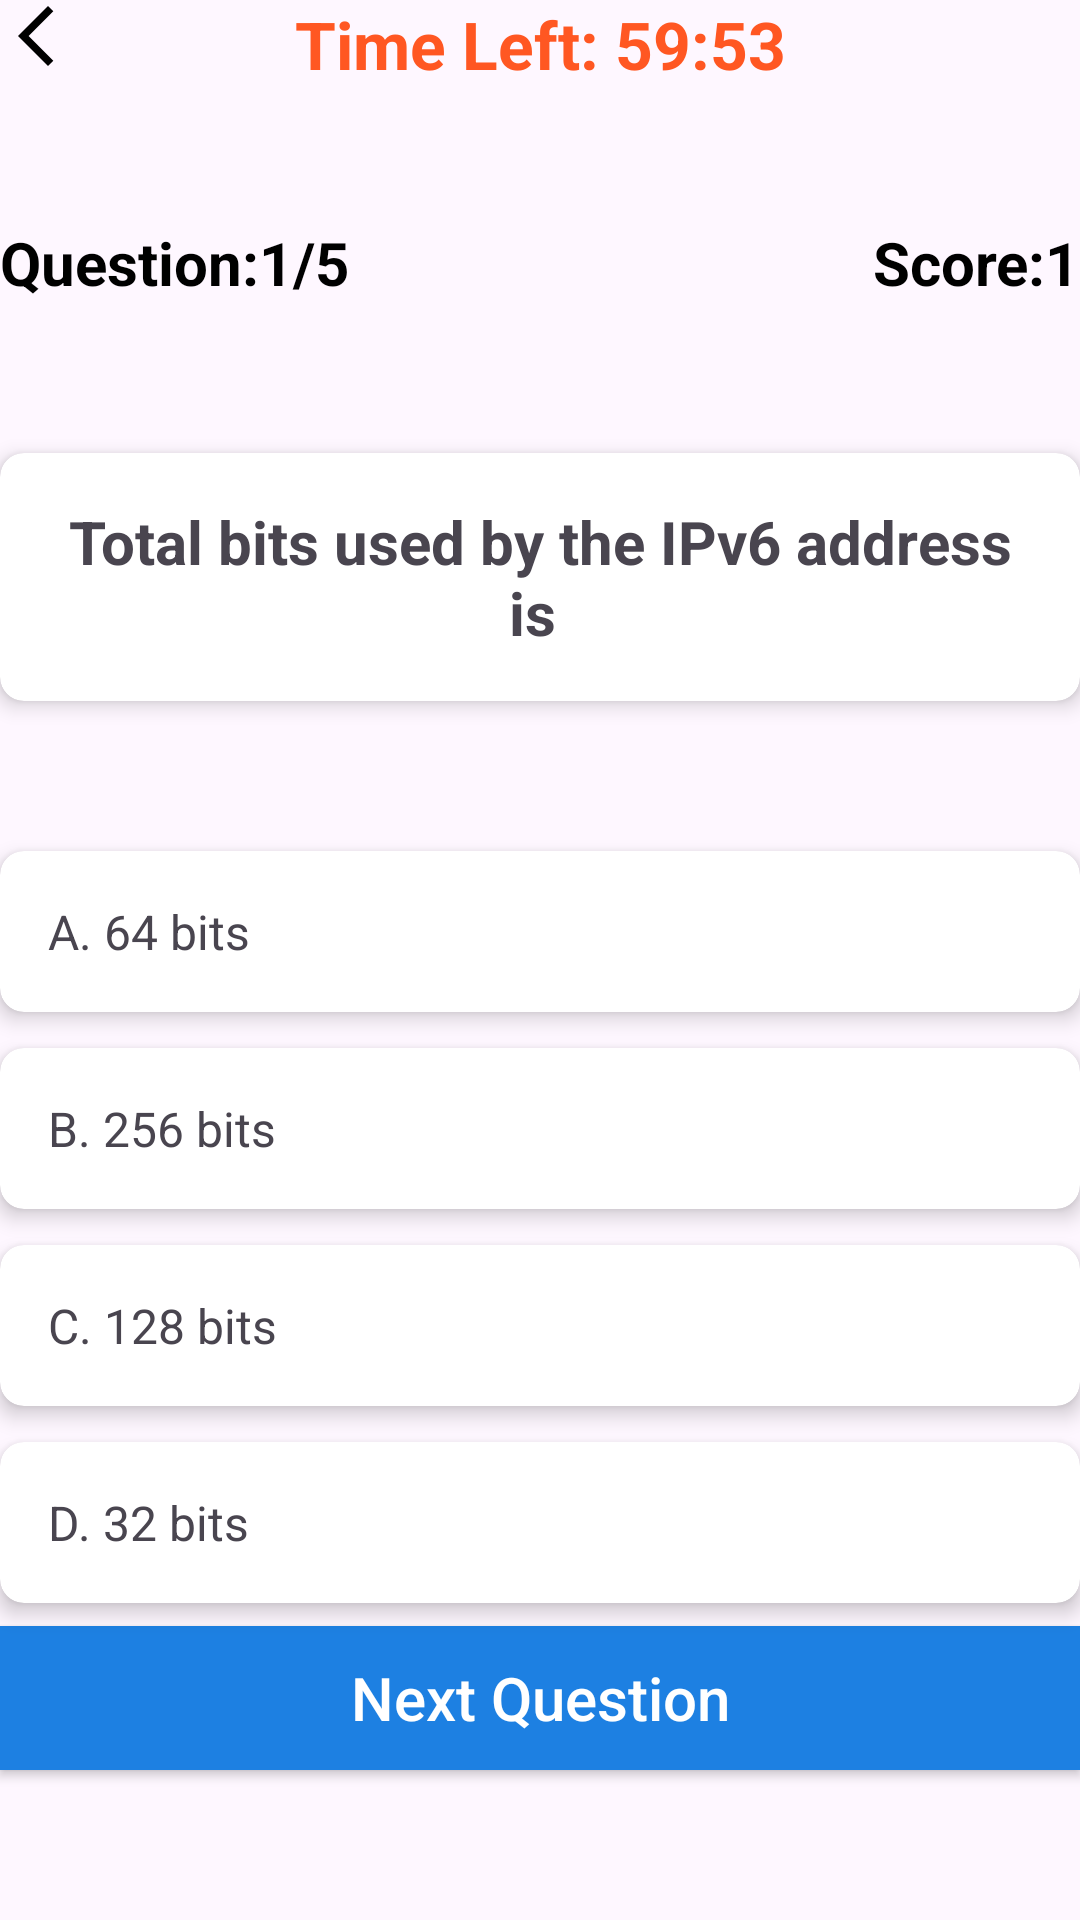

Produce the Android XML layout that renders to this screen, including the resource entries it uses.
<!-- AndroidManifest.xml: application theme Theme.JobMarket -->
<!-- res/layout/fragment_mock_test_question.xml -->
<?xml version="1.0" encoding="utf-8"?>
<androidx.constraintlayout.widget.ConstraintLayout xmlns:android="http://schemas.android.com/apk/res/android"
    xmlns:app="http://schemas.android.com/apk/res-auto"
    xmlns:tools="http://schemas.android.com/tools"
    android:layout_width="match_parent"
    android:layout_height="match_parent"
    android:layout_margin="10dp"
    android:fitsSystemWindows="true"
    tools:context=".Shimon_MockTestQuestion.Presentation.MockTestQuestion.MockTestQuestionFragment">

    
    <ImageView
        android:id="@+id/backButton"
        android:layout_width="24dp"
        android:layout_height="24dp"
        android:contentDescription="Back"
        android:src="@drawable/ic_arrow_back_24"
        app:layout_constraintStart_toStartOf="parent"
        app:layout_constraintTop_toTopOf="parent" />


    <TextView
        android:id="@+id/timerText"
        android:layout_width="wrap_content"
        android:layout_height="wrap_content"
        android:text="Time Left: 59:53"
        android:textColor="#FF5722"
        android:textSize="22sp"
        android:textStyle="bold"
        app:layout_constraintEnd_toEndOf="parent"
        app:layout_constraintStart_toStartOf="parent"
        app:layout_constraintTop_toTopOf="parent" />

    <TextView
        android:id="@+id/totalQuestionTV"
        android:layout_width="wrap_content"
        android:layout_height="wrap_content"
        android:layout_marginTop="50dp"
        android:text="Question:1/5"
        android:textColor="@color/primaryColor"
        android:textSize="20sp"
        android:textStyle="bold"
        app:layout_constraintStart_toStartOf="parent"
        app:layout_constraintTop_toBottomOf="@id/backButton" />

    <TextView
        android:id="@+id/totalScoreTV"
        android:layout_width="wrap_content"
        android:layout_height="wrap_content"
        android:layout_marginTop="50dp"
        android:text="Score:1"
        android:textColor="@color/primaryColor"
        android:textSize="20sp"
        android:textStyle="bold"
        app:layout_constraintEnd_toEndOf="parent"
        app:layout_constraintTop_toBottomOf="@id/backButton" />


    <androidx.cardview.widget.CardView
        android:id="@+id/QuestionCardView"
        android:layout_width="match_parent"
        android:layout_height="wrap_content"
        android:layout_marginTop="50dp"
        app:cardCornerRadius="8dp"
        app:cardElevation="4dp"
        app:layout_constraintEnd_toEndOf="parent"
        app:layout_constraintStart_toStartOf="parent"
        app:layout_constraintTop_toBottomOf="@id/totalQuestionTV">

        <TextView
            android:id="@+id/questionTV"
            android:layout_width="match_parent"
            android:layout_height="wrap_content"
            android:padding="16dp"
            android:text="Total bits used by the IPv6 address is "
            android:textAlignment="center"
            android:textSize="20sp"
            android:textStyle="bold" />
    </androidx.cardview.widget.CardView>


    
    <androidx.cardview.widget.CardView
        android:id="@+id/card1"
        android:layout_width="0dp"
        android:layout_height="wrap_content"
        android:layout_marginTop="50dp"
        app:cardCornerRadius="8dp"
        app:cardElevation="4dp"
        app:layout_constraintEnd_toEndOf="parent"
        app:layout_constraintStart_toStartOf="parent"
        app:layout_constraintTop_toBottomOf="@id/QuestionCardView">

        <TextView
            android:id="@+id/option1"
            android:layout_width="match_parent"
            android:layout_height="wrap_content"
            android:padding="16dp"
            android:text="A. 64 bits"
            android:textSize="16sp" />
    </androidx.cardview.widget.CardView>

    <androidx.cardview.widget.CardView
        android:id="@+id/card2"
        android:layout_width="0dp"
        android:layout_height="wrap_content"
        android:layout_marginTop="12dp"
        app:cardCornerRadius="8dp"
        app:cardElevation="4dp"
        app:layout_constraintEnd_toEndOf="parent"
        app:layout_constraintStart_toStartOf="parent"
        app:layout_constraintTop_toBottomOf="@id/card1">

        <TextView
            android:id="@+id/option2"
            android:layout_width="match_parent"
            android:layout_height="wrap_content"
            android:padding="16dp"
            android:text="B. 256 bits"
            android:textSize="16sp" />
    </androidx.cardview.widget.CardView>

    <androidx.cardview.widget.CardView
        android:id="@+id/card3"
        android:layout_width="0dp"
        android:layout_height="wrap_content"
        android:layout_marginTop="12dp"
        app:cardCornerRadius="8dp"
        app:cardElevation="4dp"
        app:layout_constraintEnd_toEndOf="parent"
        app:layout_constraintStart_toStartOf="parent"
        app:layout_constraintTop_toBottomOf="@id/card2">

        <TextView
            android:id="@+id/option3"
            android:layout_width="match_parent"
            android:layout_height="wrap_content"
            android:padding="16dp"
            android:text="C. 128 bits"
            android:textSize="16sp" />
    </androidx.cardview.widget.CardView>

    <androidx.cardview.widget.CardView
        android:id="@+id/card4"
        android:layout_width="0dp"
        android:layout_height="wrap_content"
        android:layout_marginTop="12dp"
        app:cardCornerRadius="8dp"
        app:cardElevation="4dp"
        app:layout_constraintEnd_toEndOf="parent"
        app:layout_constraintStart_toStartOf="parent"
        app:layout_constraintTop_toBottomOf="@id/card3">

        <TextView
            android:id="@+id/option4"
            android:layout_width="match_parent"
            android:layout_height="wrap_content"
            android:padding="16dp"
            android:text="D. 32 bits"
            android:textSize="16sp" />
    </androidx.cardview.widget.CardView>

    <androidx.appcompat.widget.AppCompatButton
        android:id="@+id/nextBtn"
        android:layout_width="match_parent"
        android:layout_height="wrap_content"
        android:layout_marginBottom="50dp"
        android:background="@color/secondaryColor"
        android:text="Next Question"
        android:textAllCaps="false"
        android:textColor="@color/white"
        android:textSize="20sp"
        app:layout_constraintBottom_toBottomOf="parent" />


</androidx.constraintlayout.widget.ConstraintLayout>
<!-- resources referenced by this layout -->
<resources>
  <color name="primaryColor">#FF000000</color>
  <color name="secondaryColor">#1D80E2</color>
  <color name="white">#FFFFFFFF</color>
  <!-- drawable ic_arrow_back_24 (drawable) -->
  <vector xmlns:android="http://schemas.android.com/apk/res/android"
      android:width="24dp"
      android:height="24dp"
      android:tint="@color/primaryColor"
      android:viewportWidth="24"
      android:viewportHeight="24">
  
      <path
          android:fillColor="@android:color/white"
          android:pathData="M17.77,3.77l-1.77,-1.77l-10,10l10,10l1.77,-1.77l-8.23,-8.23z" />
  
  </vector>
  <style name="Theme.JobMarket" parent="Base.Theme.JobMarket" />
  <style name="Base.Theme.JobMarket" parent="Theme.Material3.DayNight.NoActionBar">
          
          
      </style>
</resources>
